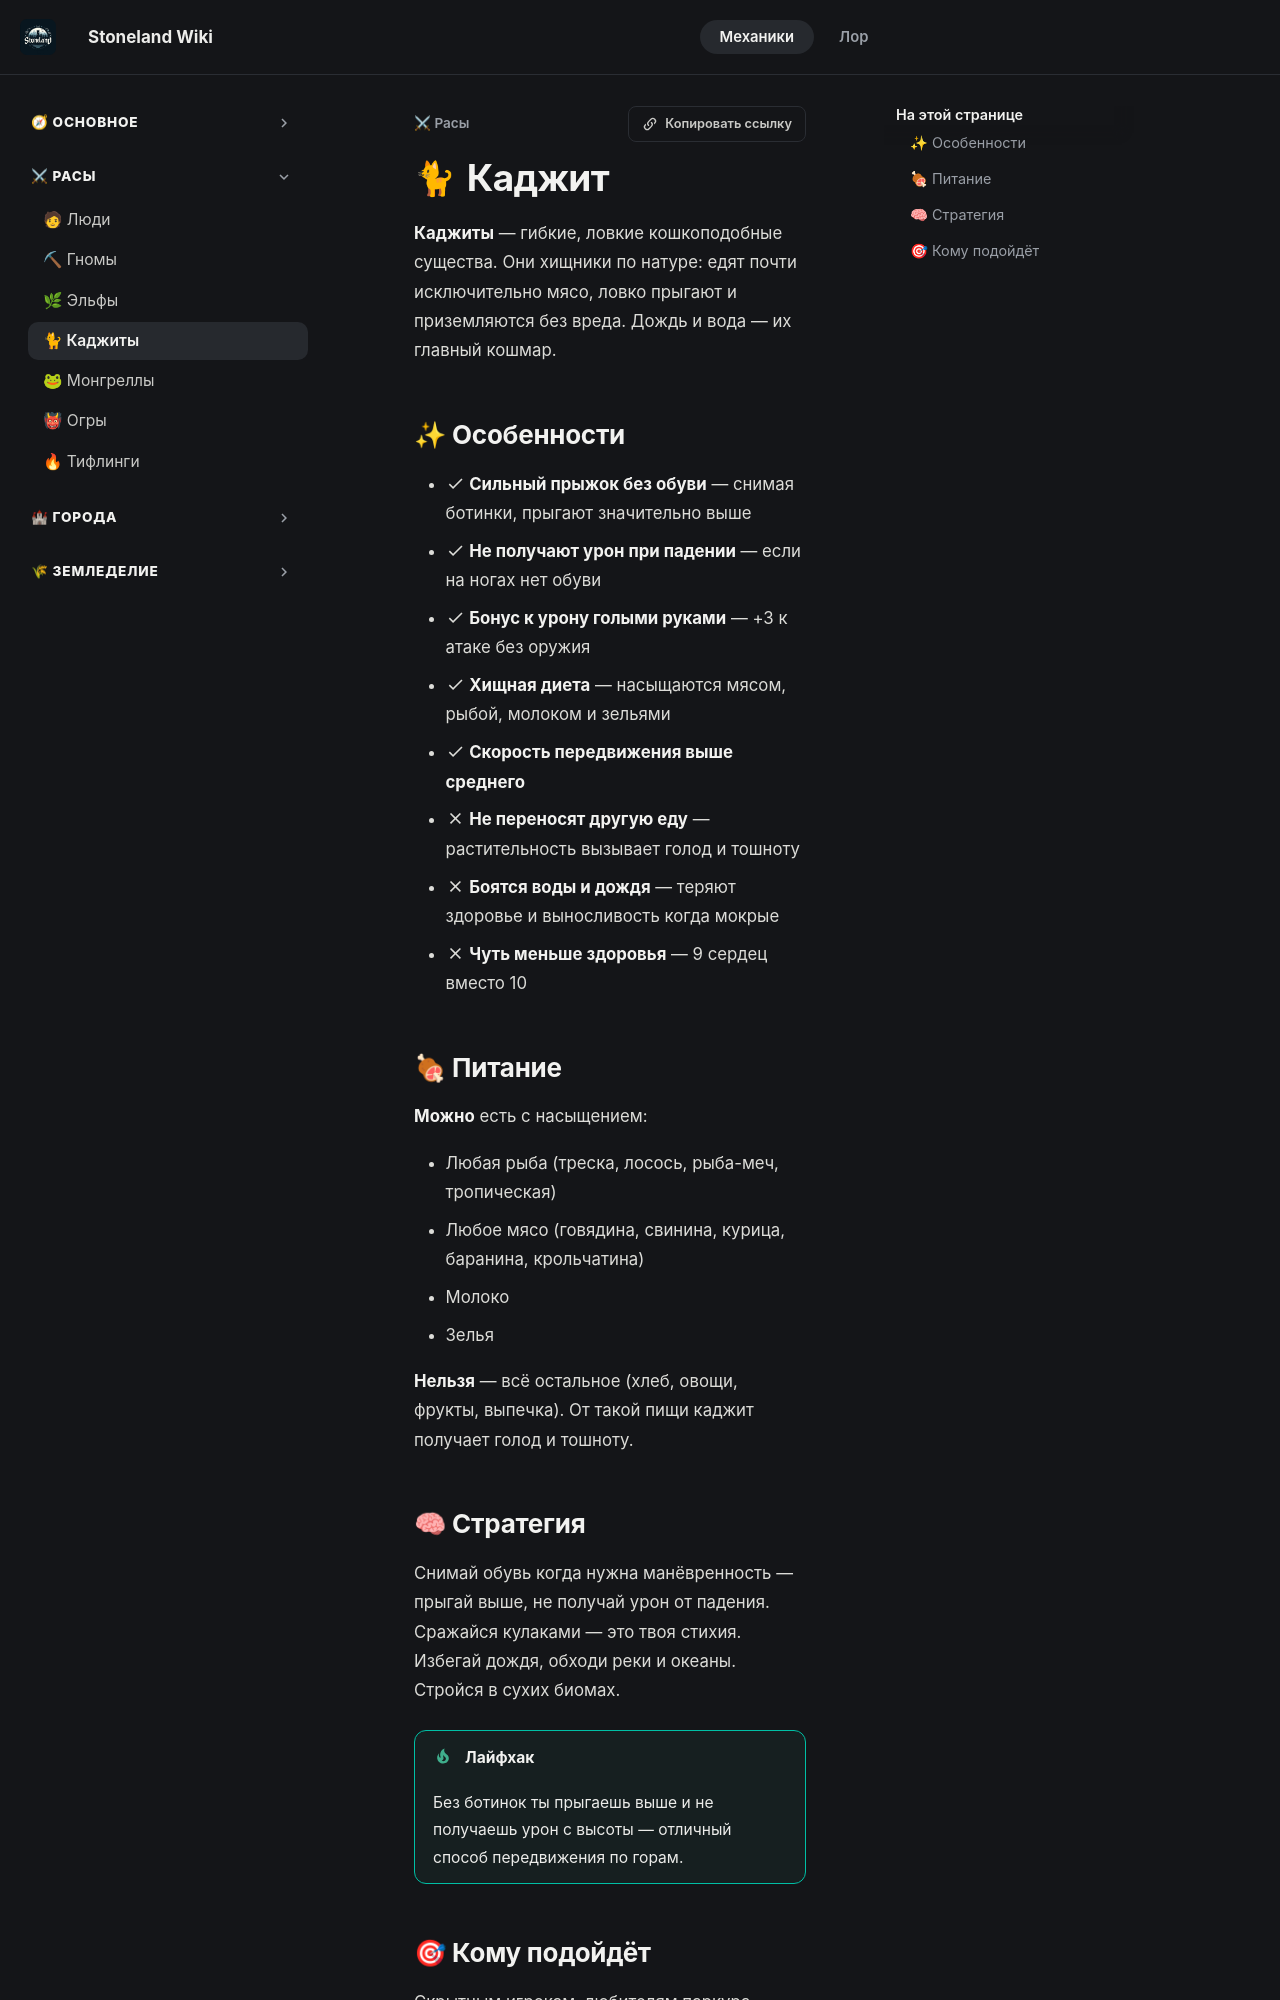

repository: 4ak4akEvrey/StoneWiki · page: main/races/khajiit/index.html · generator: mkdocs

# Каджит

**Каджиты** — гибкие, ловкие кошкоподобные существа. Они хищники по натуре: едят почти исключительно мясо, ловко прыгают и приземляются без вреда. Дождь и вода — их главный кошмар.

## ✨ Особенности

- :material-check: **Сильный прыжок без обуви** — снимая ботинки, прыгают значительно выше
- :material-check: **Не получают урон при падении** — если на ногах нет обуви
- :material-check: **Бонус к урону голыми руками** — +3 к атаке без оружия
- :material-check: **Хищная диета** — насыщаются мясом, рыбой, молоком и зельями
- :material-check: **Скорость передвижения выше среднего**
- :material-close: **Не переносят другую еду** — растительность вызывает голод и тошноту
- :material-close: **Боятся воды и дождя** — теряют здоровье и выносливость когда мокрые
- :material-close: **Чуть меньше здоровья** — 9 сердец вместо 10

## 🍖 Питание

**Можно** есть с насыщением:

- Любая рыба (треска, лосось, рыба-меч, тропическая)
- Любое мясо (говядина, свинина, курица, баранина, крольчатина)
- Молоко
- Зелья

**Нельзя** — всё остальное (хлеб, овощи, фрукты, выпечка). От такой пищи каджит получает голод и тошноту.

## 🧠 Стратегия

Снимай обувь когда нужна манёвренность — прыгай выше, не получай урон от падения. Сражайся кулаками — это твоя стихия. Избегай дождя, обходи реки и океаны. Стройся в сухих биомах.

!!! tip "Лайфхак"
    Без ботинок ты прыгаешь выше и не получаешь урон с высоты — отличный способ передвижения по горам.
